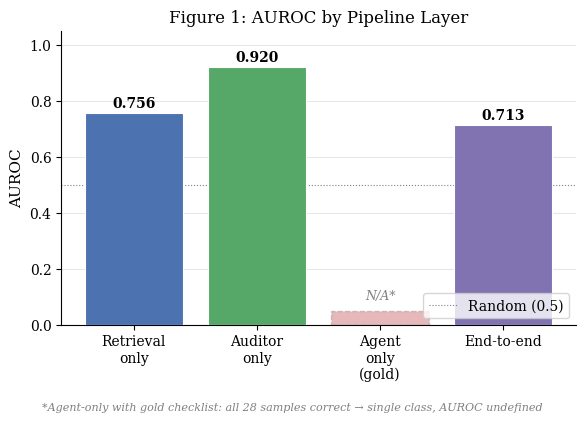
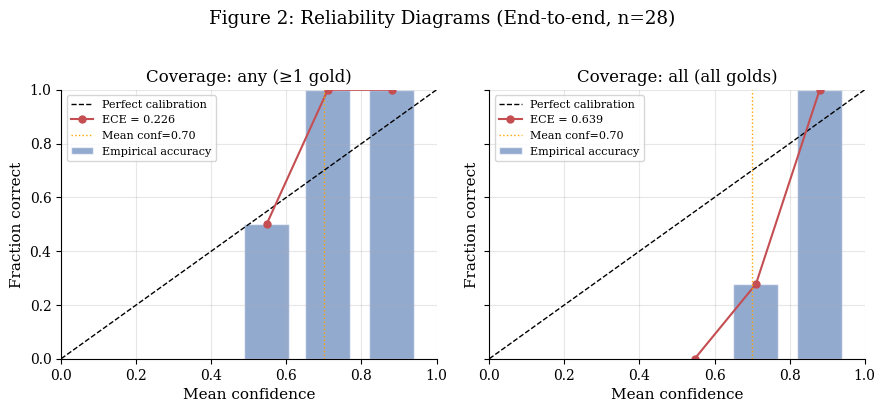
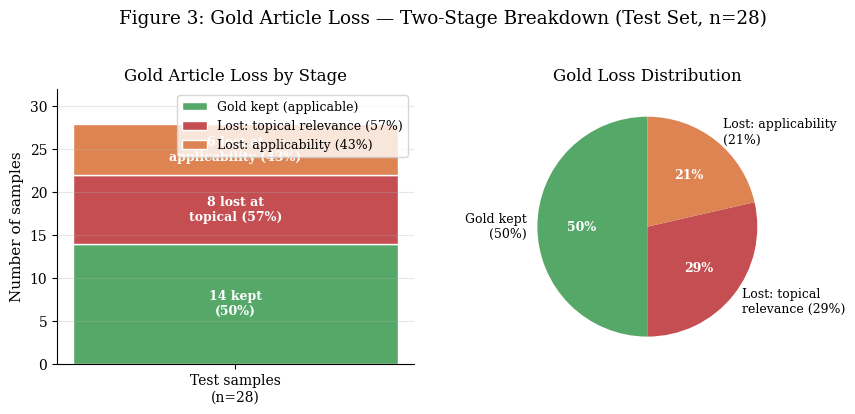
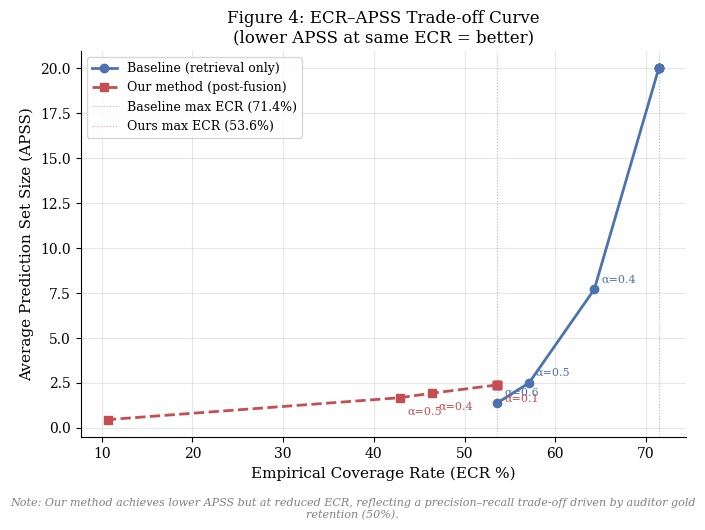

Source code (Python) for these figures, in order:
"""
Generate all 4 paper figures for JurisFlow.

Run:
    python generate_figures.py

Output: figures/ directory with PNG + PDF versions.
"""

import matplotlib
matplotlib.use("Agg")
import matplotlib.pyplot as plt
import matplotlib.patches as mpatches
import numpy as np

plt.rcParams.update({
    "font.family":     "serif",
    "font.size":       11,
    "axes.titlesize":  12,
    "axes.labelsize":  11,
    "xtick.labelsize": 10,
    "ytick.labelsize": 10,
    "legend.fontsize": 10,
    "figure.dpi":      150,
    "savefig.dpi":     300,
    "savefig.bbox":    "tight",
})

OUT = "figures"

# ---------------------------------------------------------------------------
# Figure 1 — AUROC per layer
# ---------------------------------------------------------------------------

def fig1_auroc_per_layer():
    layers = ["Retrieval\nonly", "Auditor\nonly", "Agent\nonly\n(gold)", "End-to-end"]
    aurocs = [0.756,             0.920,           None,                  0.713]
    colors = ["#4C72B0",         "#55A868",        "#C44E52",             "#8172B2"]

    fig, ax = plt.subplots(figsize=(6, 4))

    bars = []
    for i, (layer, auroc, color) in enumerate(zip(layers, aurocs, colors)):
        if auroc is None:
            # Agent-only: N/A — all correct, single class
            bar = ax.bar(i, 0.05, color=color, alpha=0.4, edgecolor="grey",
                         linewidth=1, linestyle="--")
            ax.text(i, 0.08, "N/A*", ha="center", va="bottom",
                    fontsize=9, color="grey", style="italic")
        else:
            bar = ax.bar(i, auroc, color=color, edgecolor="white",
                         linewidth=0.8, zorder=3)
            ax.text(i, auroc + 0.01, f"{auroc:.3f}", ha="center",
                    va="bottom", fontsize=10, fontweight="bold")
        bars.append(bar)

    ax.axhline(0.5, color="grey", linewidth=0.8, linestyle=":", label="Random (0.5)")
    ax.set_xticks(range(len(layers)))
    ax.set_xticklabels(layers)
    ax.set_ylabel("AUROC")
    ax.set_ylim(0, 1.05)
    ax.set_title("Figure 1: AUROC by Pipeline Layer")
    ax.legend(loc="lower right")
    ax.grid(axis="y", alpha=0.3, zorder=0)
    ax.spines[["top", "right"]].set_visible(False)

    note = "*Agent-only with gold checklist: all 28 samples correct → single class, AUROC undefined"
    fig.text(0.5, -0.04, note, ha="center", fontsize=8, color="grey", style="italic")

    fig.tight_layout()
    fig.savefig(f"{OUT}/fig1_auroc_per_layer.pdf")
    fig.savefig(f"{OUT}/fig1_auroc_per_layer.png")
    plt.close(fig)
    print("✓ Figure 1 saved")


# ---------------------------------------------------------------------------
# Figure 2 — Reliability diagram (calibration curve)
# ---------------------------------------------------------------------------

def fig2_reliability_diagram():
    """
    End-to-end calibration curve for both 'any' and 'all' coverage modes.
    Data from e2e_test.json (28 samples).
    """
    import json, pathlib

    try:
        test_data = json.loads(
            pathlib.Path("apps/legal_agents/calibration/data/e2e_test.json")
            .read_text(encoding="utf-8")
        )
        samples = [s for s in test_data["per_sample"] if "error" not in s]
        confs       = [s["final_confidence"] for s in samples]
        correct_any = [s["correct_any"] for s in samples]
        correct_all = [s["correct_all"] for s in samples]
    except FileNotFoundError:
        # Fallback synthetic data for figure generation without runtime
        np.random.seed(42)
        confs       = list(np.clip(np.random.normal(0.72, 0.12, 28), 0.3, 0.99))
        correct_any = [1 if c > 0.55 else 0 for c in confs]
        correct_all = [1 if c > 0.75 else 0 for c in confs]

    def reliability_bins(confs, labels, n_bins=5):
        edges = np.linspace(0, 1, n_bins + 1)
        bin_conf, bin_acc, bin_size = [], [], []
        for lo, hi in zip(edges[:-1], edges[1:]):
            mask = [(lo <= c < hi) for c in confs]
            if sum(mask) == 0:
                continue
            bc = np.mean([c for c, m in zip(confs, mask) if m])
            ba = np.mean([l for l, m in zip(labels, mask) if m])
            bin_conf.append(bc)
            bin_acc.append(ba)
            bin_size.append(sum(mask))
        return bin_conf, bin_acc, bin_size

    fig, axes = plt.subplots(1, 2, figsize=(9, 4), sharey=True)

    for ax, labels, title, ece in zip(
        axes,
        [correct_any, correct_all],
        ["Coverage: any (≥1 gold)", "Coverage: all (all golds)"],
        [0.226, 0.639],
    ):
        bc, ba, bs = reliability_bins(confs, labels)

        ax.plot([0, 1], [0, 1], "k--", linewidth=1, label="Perfect calibration")
        ax.bar(bc, ba, width=0.12, alpha=0.6, color="#4C72B0",
               edgecolor="white", label="Empirical accuracy")
        ax.plot(bc, ba, "o-", color="#C44E52", linewidth=1.5,
                markersize=5, label=f"ECE = {ece:.3f}")

        ax.set_xlabel("Mean confidence")
        ax.set_ylabel("Fraction correct")
        ax.set_xlim(0, 1)
        ax.set_ylim(0, 1)
        ax.set_title(title)
        ax.legend(fontsize=9)
        ax.grid(alpha=0.3)
        ax.spines[["top", "right"]].set_visible(False)

        # Mean confidence marker
        ax.axvline(np.mean(confs), color="orange", linewidth=1,
                   linestyle=":", label=f"Mean conf={np.mean(confs):.2f}")
        ax.legend(fontsize=8)

    fig.suptitle("Figure 2: Reliability Diagrams (End-to-end, n=28)", y=1.02)
    fig.tight_layout()
    fig.savefig(f"{OUT}/fig2_reliability_diagram.pdf")
    fig.savefig(f"{OUT}/fig2_reliability_diagram.png")
    plt.close(fig)
    print("✓ Figure 2 saved")


# ---------------------------------------------------------------------------
# Figure 3 — Gold loss two-stage breakdown
# ---------------------------------------------------------------------------

def fig3_gold_loss():
    """
    Shows where gold articles are lost:
      Stage 1: Topical relevance (auditor marks as not topically_relevant)
      Stage 2: Applicability (topically_relevant but is_applicable=False)
    From post-hoc analysis: 8/14 missed at topical relevance, 6/14 at applicability.
    """
    fig, axes = plt.subplots(1, 2, figsize=(9, 4))

    # Left: stacked bar showing gold fate
    ax = axes[0]
    categories = ["Test samples\n(n=28)"]
    kept   = [14]   # gold_in_applicable
    missed = [14]   # not in applicable

    # Of the 14 missed: 8 at topical relevance, 6 at applicability
    missed_topical = [8]
    missed_applic  = [6]

    ax.bar(categories, kept, label="Gold kept (applicable)", color="#55A868", edgecolor="white")
    ax.bar(categories, missed_topical, bottom=kept,
           label="Lost: topical relevance (57%)", color="#C44E52", edgecolor="white")
    ax.bar(categories, missed_applic,
           bottom=[k + mt for k, mt in zip(kept, missed_topical)],
           label="Lost: applicability (43%)", color="#DD8452", edgecolor="white")

    ax.set_ylabel("Number of samples")
    ax.set_ylim(0, 32)
    ax.set_title("Gold Article Loss by Stage")
    ax.legend(fontsize=9, loc="upper right")
    ax.spines[["top", "right"]].set_visible(False)
    ax.grid(axis="y", alpha=0.3)

    for y, label in [(7, "14 kept\n(50%)"),
                     (18, "8 lost at\ntopical (57%)"),
                     (25, "6 lost at\napplicability (43%)")]:
        ax.text(0, y, label, ha="center", va="center",
                fontsize=9, color="white", fontweight="bold")

    # Right: pie chart
    ax2 = axes[1]
    sizes  = [14, 8, 6]
    labels = ["Gold kept\n(50%)", "Lost: topical\nrelevance (29%)",
              "Lost: applicability\n(21%)"]
    colors = ["#55A868", "#C44E52", "#DD8452"]
    wedges, texts, autotexts = ax2.pie(
        sizes, labels=labels, colors=colors,
        autopct="%1.0f%%", startangle=90,
        textprops={"fontsize": 9},
    )
    for at in autotexts:
        at.set_fontweight("bold")
        at.set_color("white")
    ax2.set_title("Gold Loss Distribution")

    fig.suptitle("Figure 3: Gold Article Loss — Two-Stage Breakdown (Test Set, n=28)", y=1.02)
    fig.tight_layout()
    fig.savefig(f"{OUT}/fig3_gold_loss.pdf")
    fig.savefig(f"{OUT}/fig3_gold_loss.png")
    plt.close(fig)
    print("✓ Figure 3 saved")


# ---------------------------------------------------------------------------
# Figure 4 — ECR vs APSS trade-off curve
# ---------------------------------------------------------------------------

def fig4_ecr_apss():
    """
    ECR vs APSS for both methods at each alpha.
    A method is 'better' if it achieves lower APSS at the same ECR.
    """
    # Baseline (retrieval raw)
    baseline_ecr  = [71.4, 71.4, 71.4, 71.4, 71.4, 64.3, 57.1, 53.6]
    baseline_apss = [20.0, 20.0, 20.0, 20.0, 20.0,  7.71, 2.50, 1.39]
    alphas        = [0.10, 0.15, 0.20, 0.25, 0.30,  0.40, 0.50, 0.60]

    # Our method (post-fusion, agreed_articles pool)
    ours_ecr  = [53.6, 53.6, 53.6, 53.6, 53.6, 46.4, 42.9, 10.7]
    ours_apss = [ 2.39, 2.39, 2.39, 2.39, 2.39,  1.93, 1.68,  0.46]

    fig, ax = plt.subplots(figsize=(7, 5))

    ax.plot(baseline_ecr, baseline_apss, "o-", color="#4C72B0",
            linewidth=2, markersize=6, label="Baseline (retrieval only)", zorder=3)
    ax.plot(ours_ecr, ours_apss, "s--", color="#C44E52",
            linewidth=2, markersize=6, label="Our method (post-fusion)", zorder=3)

    # Annotate alpha values
    for ecr, apss, alpha in zip(baseline_ecr, baseline_apss, alphas):
        if alpha in [0.40, 0.50, 0.60]:
            ax.annotate(f"α={alpha}", (ecr, apss),
                        textcoords="offset points", xytext=(5, 5),
                        fontsize=8, color="#4C72B0")

    for ecr, apss, alpha in zip(ours_ecr, ours_apss, alphas):
        if alpha in [0.10, 0.40, 0.50]:
            ax.annotate(f"α={alpha}", (ecr, apss),
                        textcoords="offset points", xytext=(5, -12),
                        fontsize=8, color="#C44E52")

    # Max ECR lines
    ax.axvline(71.4, color="#4C72B0", linewidth=0.8, linestyle=":",
               alpha=0.5, label="Baseline max ECR (71.4%)")
    ax.axvline(53.6, color="#C44E52", linewidth=0.8, linestyle=":",
               alpha=0.5, label="Ours max ECR (53.6%)")

    ax.set_xlabel("Empirical Coverage Rate (ECR %)")
    ax.set_ylabel("Average Prediction Set Size (APSS)")
    ax.set_title("Figure 4: ECR–APSS Trade-off Curve\n(lower APSS at same ECR = better)")
    ax.legend(fontsize=9)
    ax.grid(alpha=0.3)
    ax.spines[["top", "right"]].set_visible(False)

    note = ("Note: Our method achieves lower APSS but at reduced ECR, "
            "reflecting a precision–recall trade-off driven by auditor gold retention (50%).")
    fig.text(0.5, -0.04, note, ha="center", fontsize=8,
             color="grey", style="italic", wrap=True)

    fig.tight_layout()
    fig.savefig(f"{OUT}/fig4_ecr_apss.pdf")
    fig.savefig(f"{OUT}/fig4_ecr_apss.png")
    plt.close(fig)
    print("✓ Figure 4 saved")


# ---------------------------------------------------------------------------
# Run all
# ---------------------------------------------------------------------------

if __name__ == "__main__":
    import os
    os.makedirs(OUT, exist_ok=True)

    print("Generating figures...")
    fig1_auroc_per_layer()
    fig2_reliability_diagram()
    fig3_gold_loss()
    fig4_ecr_apss()
    print(f"\nAll figures saved to ./{OUT}/")
    print("Files: fig1_auroc_per_layer, fig2_reliability_diagram, "
          "fig3_gold_loss, fig4_ecr_apss")
    print("Formats: .pdf (for LaTeX) + .png (for preview)")
